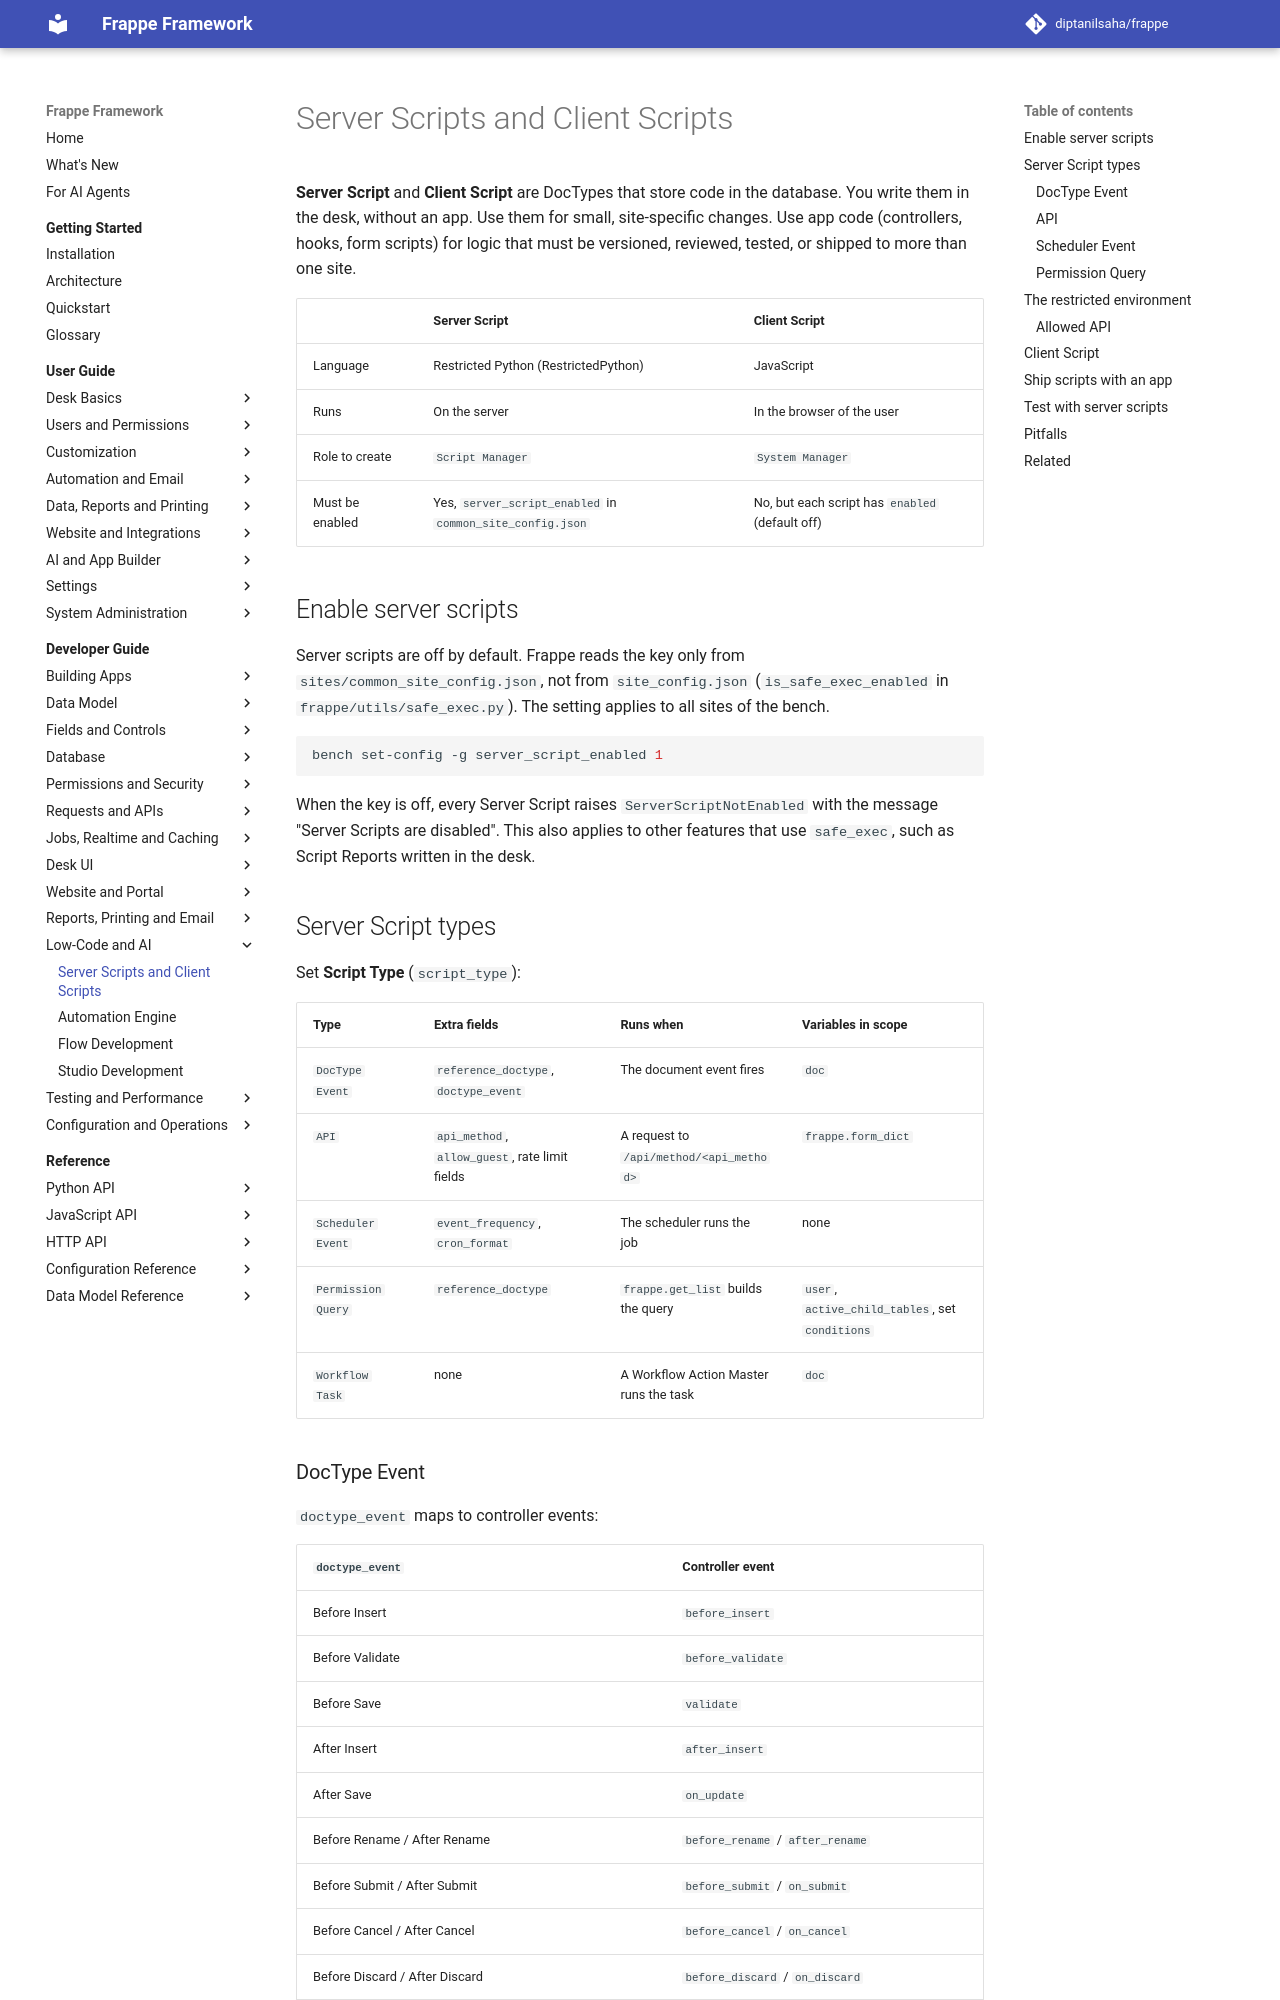

repository: diptanilsaha/frappe · page: v16/developer-guide/low-code-and-ai/server-and-client-scripts/index.html · generator: mkdocs

---
title: Server Scripts and Client Scripts
description: Write Python Server Scripts and JavaScript Client Scripts in the desk, enable server scripts, and know the restricted API that safe_exec allows.
version: develop
sources:
  - frappe/core/doctype/server_script/server_script.py
  - frappe/core/doctype/server_script/server_script.json
  - frappe/core/doctype/server_script/server_script_utils.py
  - frappe/utils/safe_exec.py
  - frappe/handler.py
  - frappe/custom/doctype/client_script/client_script.json
  - frappe/desk/form/meta.py
  - frappe/commands/utils.py
  - frappe/tests/classes/context_managers.py
---

# Server Scripts and Client Scripts

**Server Script** and **Client Script** are DocTypes that store code in the database. You write them in the desk, without an app. Use them for small, site-specific changes. Use app code (controllers, hooks, form scripts) for logic that must be versioned, reviewed, tested, or shipped to more than one site.

| | Server Script | Client Script |
|---|---|---|
| Language | Restricted Python (RestrictedPython) | JavaScript |
| Runs | On the server | In the browser of the user |
| Role to create | `Script Manager` | `System Manager` |
| Must be enabled | Yes, `server_script_enabled` in `common_site_config.json` | No, but each script has `enabled` (default off) |

## Enable server scripts

Server scripts are off by default. Frappe reads the key only from `sites/common_site_config.json`, not from `site_config.json` (`is_safe_exec_enabled` in `frappe/utils/safe_exec.py`). The setting applies to all sites of the bench.

```bash
bench set-config -g server_script_enabled 1
```

When the key is off, every Server Script raises `ServerScriptNotEnabled` with the message "Server Scripts are disabled". This also applies to other features that use `safe_exec`, such as Script Reports written in the desk.

## Server Script types

Set **Script Type** (`script_type`):

| Type | Extra fields | Runs when | Variables in scope |
|---|---|---|---|
| `DocType Event` | `reference_doctype`, `doctype_event` | The document event fires | `doc` |
| `API` | `api_method`, `allow_guest`, rate limit fields | A request to `/api/method/<api_method>` | `frappe.form_dict` |
| `Scheduler Event` | `event_frequency`, `cron_format`, `queue` | The scheduler runs the job | none |
| `Permission Query` | `reference_doctype` | `frappe.get_list` builds the query | `user`, `active_child_tables`, set `conditions` |
| `Workflow Task` | none | A Workflow Action Master runs the task | `doc` |
